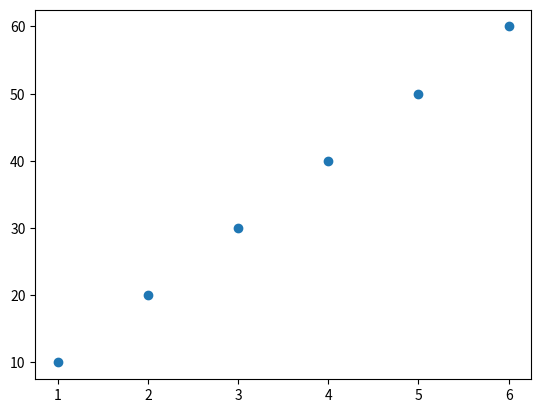
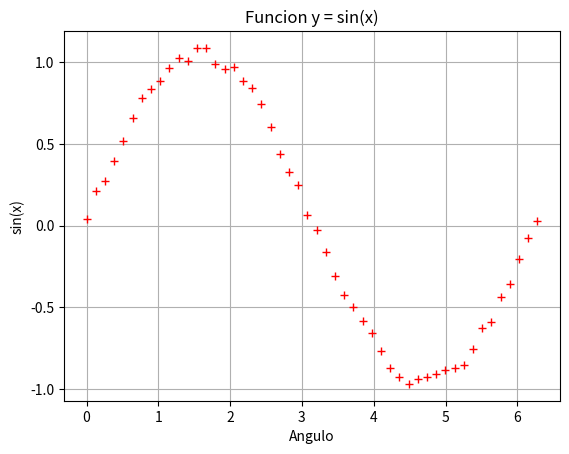

Recreate these plots in Python, in order.
import matplotlib.pyplot as plt

x1 = [1,2,3,4,5,6]
y1 = [10,20,30,40,50, 60]

#Dispersion de puntos

plt.figure()
plt.plot(x1, y1, "o")
plt.show()

import numpy as np
x1 = np.linspace(0,6.28)
y1 = np.sin(x1) + 0.1 * np.random.random(len(x1))


plt.figure()
plt.plot(x1,y1, "r+")
plt.title("Funcion y = sin(x)")
plt.xlabel("Angulo")
plt.ylabel("sin(x)")
plt.grid()
plt.show()





